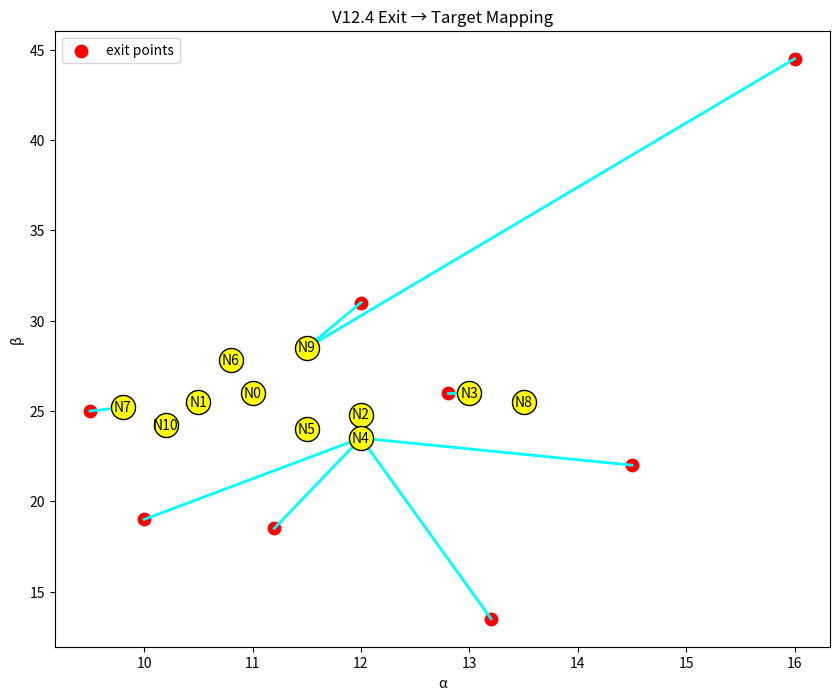

Python code for this plot: (Note: this script raises an exception after producing the figure.)
import numpy as np
import matplotlib.pyplot as plt

# ============================================================
# V12.4 — Exit → Target Mapping
# ============================================================

print("Running V12.4 Exit Target Mapping...")

# ------------------------------------------------------------
# Load / mock previous data (replace with real loaders if needed)
# ------------------------------------------------------------

# Nodes (example positions — replace with your real nodes)
nodes = np.array([
    [11.0, 26.0], [10.5, 25.5], [12.0, 24.8], [13.0, 26.0],
    [12.0, 23.5], [11.5, 24.0], [10.8, 27.8],
    [9.8, 25.2], [13.5, 25.5], [11.5, 28.5], [10.2, 24.2]
])

# Exit points (replace with actual extracted exits)
exit_points = np.array([
    [14.5, 22.0],
    [13.2, 13.5],
    [16.0, 44.5],
    [12.8, 26.0],
    [11.2, 18.5],
    [9.5, 25.0],
    [10.0, 19.0],
    [12.0, 31.0]
])

# ------------------------------------------------------------
# Map exits → nearest node (target)
# ------------------------------------------------------------

def map_exit_to_node(exit_points, nodes):
    mapping = []
    for i, e in enumerate(exit_points):
        dists = np.linalg.norm(nodes - e, axis=1)
        idx = np.argmin(dists)
        mapping.append((i, idx, dists[idx]))
    return mapping

mapping = map_exit_to_node(exit_points, nodes)

# ------------------------------------------------------------
# Build transition counts (Exit → Node frequency)
# ------------------------------------------------------------

transition_counts = {}

for _, node_idx, _ in mapping:
    transition_counts[node_idx] = transition_counts.get(node_idx, 0) + 1

# ------------------------------------------------------------
# Plot
# ------------------------------------------------------------

plt.figure(figsize=(10, 8))

# Plot nodes
plt.scatter(nodes[:, 0], nodes[:, 1],
            s=300, c='yellow', edgecolor='black', zorder=3)

for i, (x, y) in enumerate(nodes):
    plt.text(x, y, f"N{i}", ha='center', va='center', fontsize=10)

# Plot exits
plt.scatter(exit_points[:, 0], exit_points[:, 1],
            s=80, c='red', label='exit points', zorder=2)

# Draw mapping arrows
for i, node_idx, dist in mapping:
    ex = exit_points[i]
    nd = nodes[node_idx]

    plt.plot([ex[0], nd[0]],
             [ex[1], nd[1]],
             color='cyan', linewidth=2)

# Highlight dominant targets
for node_idx, count in transition_counts.items():
    if count >= 2:  # threshold for dominance
        x, y = nodes[node_idx]
        plt.scatter(x, y, s=600,
                    facecolors='none',
                    edgecolors='white',
                    linewidths=2)

plt.title("V12.4 Exit → Target Mapping")
plt.xlabel("α")
plt.ylabel("β")
plt.legend()

plt.savefig("FIELD_LAYER/outputs/plots/v12_4_exit_target_mapping.png")
plt.close()

# ------------------------------------------------------------
# Print results
# ------------------------------------------------------------

print("\nExit → Target Mapping:")
for i, node_idx, dist in mapping:
    print(f"  Exit {i} → Node N{node_idx} | dist={dist:.3f}")

print("\nTarget Frequencies:")
for node_idx, count in sorted(transition_counts.items(), key=lambda x: -x[1]):
    print(f"  Node N{node_idx}: {count} hits")

print("\nSaved: FIELD_LAYER/outputs/plots/v12_4_exit_target_mapping.png")
